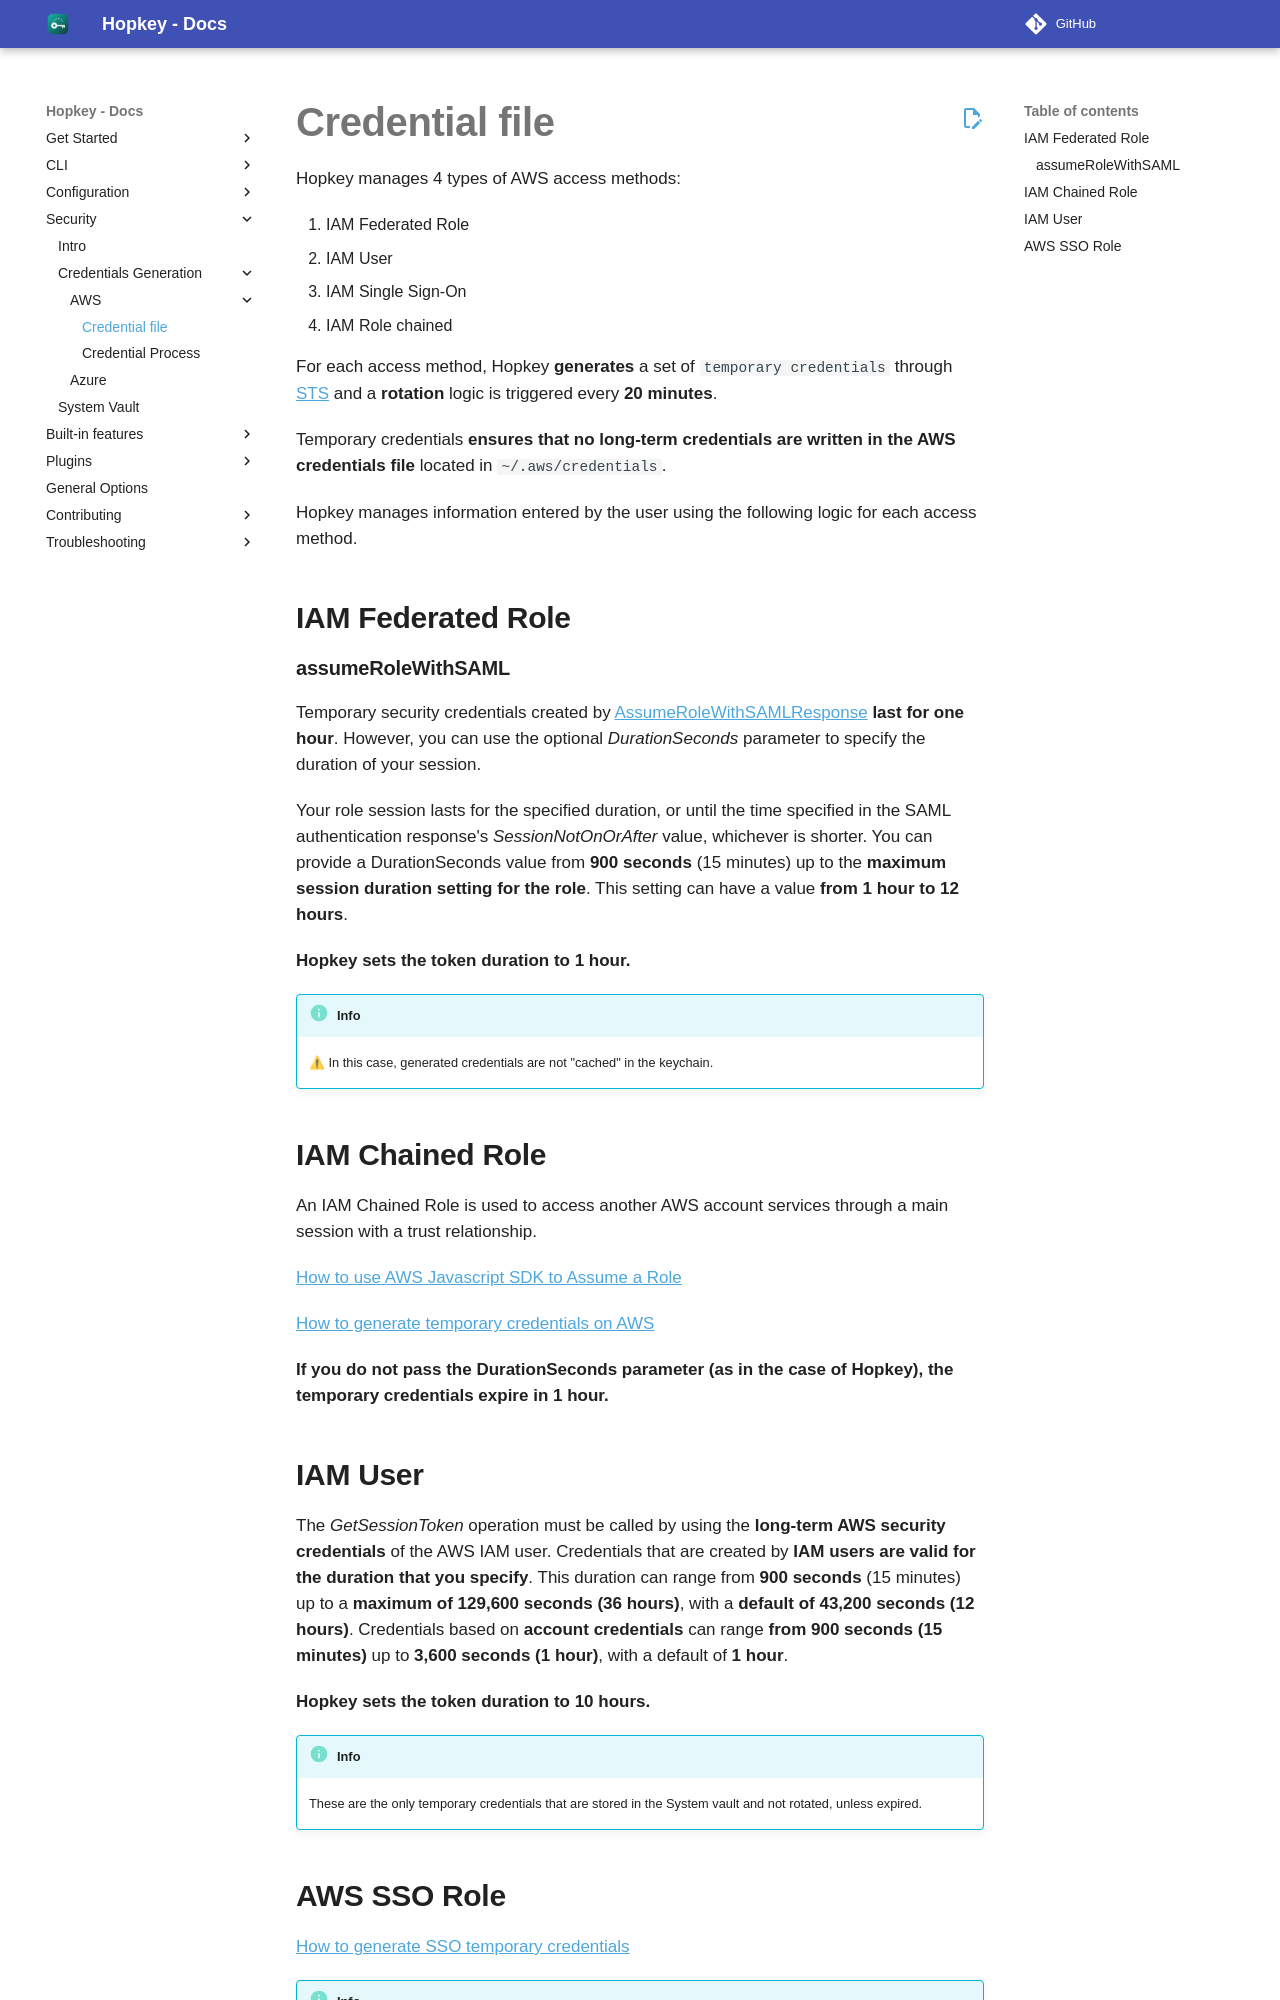

repository: willroll/hopkey · page: 0.26.1/security/credentials-generation/aws/index.html · generator: mkdocs

Hopkey manages 4 types of AWS access methods:

1. IAM Federated Role
2. IAM User
3. IAM Single Sign-On
4. IAM Role chained

For each access method, Hopkey **generates** a set of ```temporary credentials``` through [STS](https://docs.aws.amazon.com/IAM/latest/UserGuide/id_credentials_temp.html) and a **rotation** logic is triggered every **20 minutes**.

Temporary credentials **ensures that no long-term credentials are written in the AWS credentials file** located in ```~/.aws/credentials```.

Hopkey manages information entered by the user using the following logic for each access method.

## IAM Federated Role

### assumeRoleWithSAML

Temporary security credentials created by [AssumeRoleWithSAMLResponse](https://docs.aws.amazon.com/STS/latest/APIReference/API_AssumeRoleWithSAML.html) **last for one hour**. 
However, you can use the optional *DurationSeconds* parameter to specify the duration of your session. 

Your role session lasts for the specified duration, or until the time specified in the SAML authentication response's *SessionNotOnOrAfter* value, whichever is shorter. You can provide a DurationSeconds value from **900 seconds** (15 minutes) up to the **maximum session duration setting for the role**. This setting can have a value **from 1 hour to 12 hours**.

**Hopkey sets the token duration to 1 hour.**

!!! Info

    ⚠ In this case, generated credentials are not "cached" in the keychain.


## IAM Chained Role

An IAM Chained Role is used to access another AWS account services through a main session with a trust relationship.

[How to use AWS Javascript SDK to Assume a Role](https://docs.aws.amazon.com/AWSJavaScriptSDK/latest/AWS/STS.html#assumeRole-property)

[How to generate temporary credentials on AWS](https://docs.aws.amazon.com/IAM/latest/UserGuide/id_credentials_temp_request.html)

**If you do not pass the DurationSeconds parameter (as in the case of Hopkey), the temporary credentials expire in 1 hour.**
